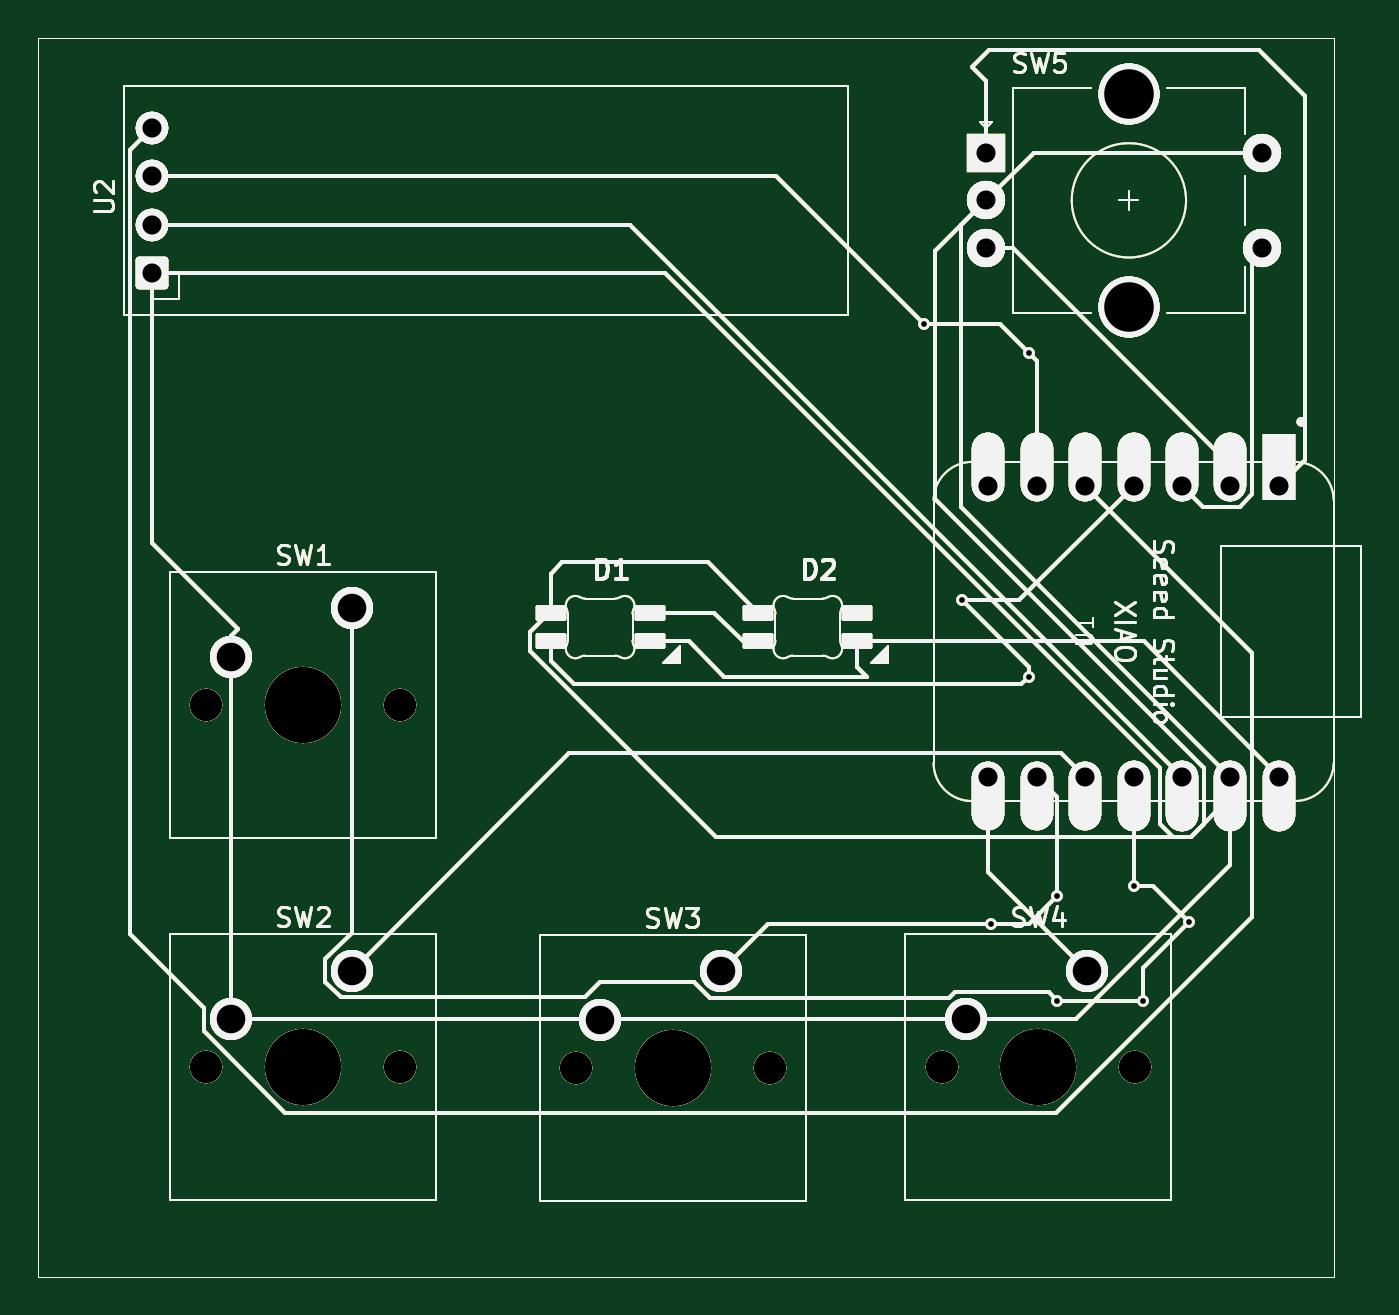
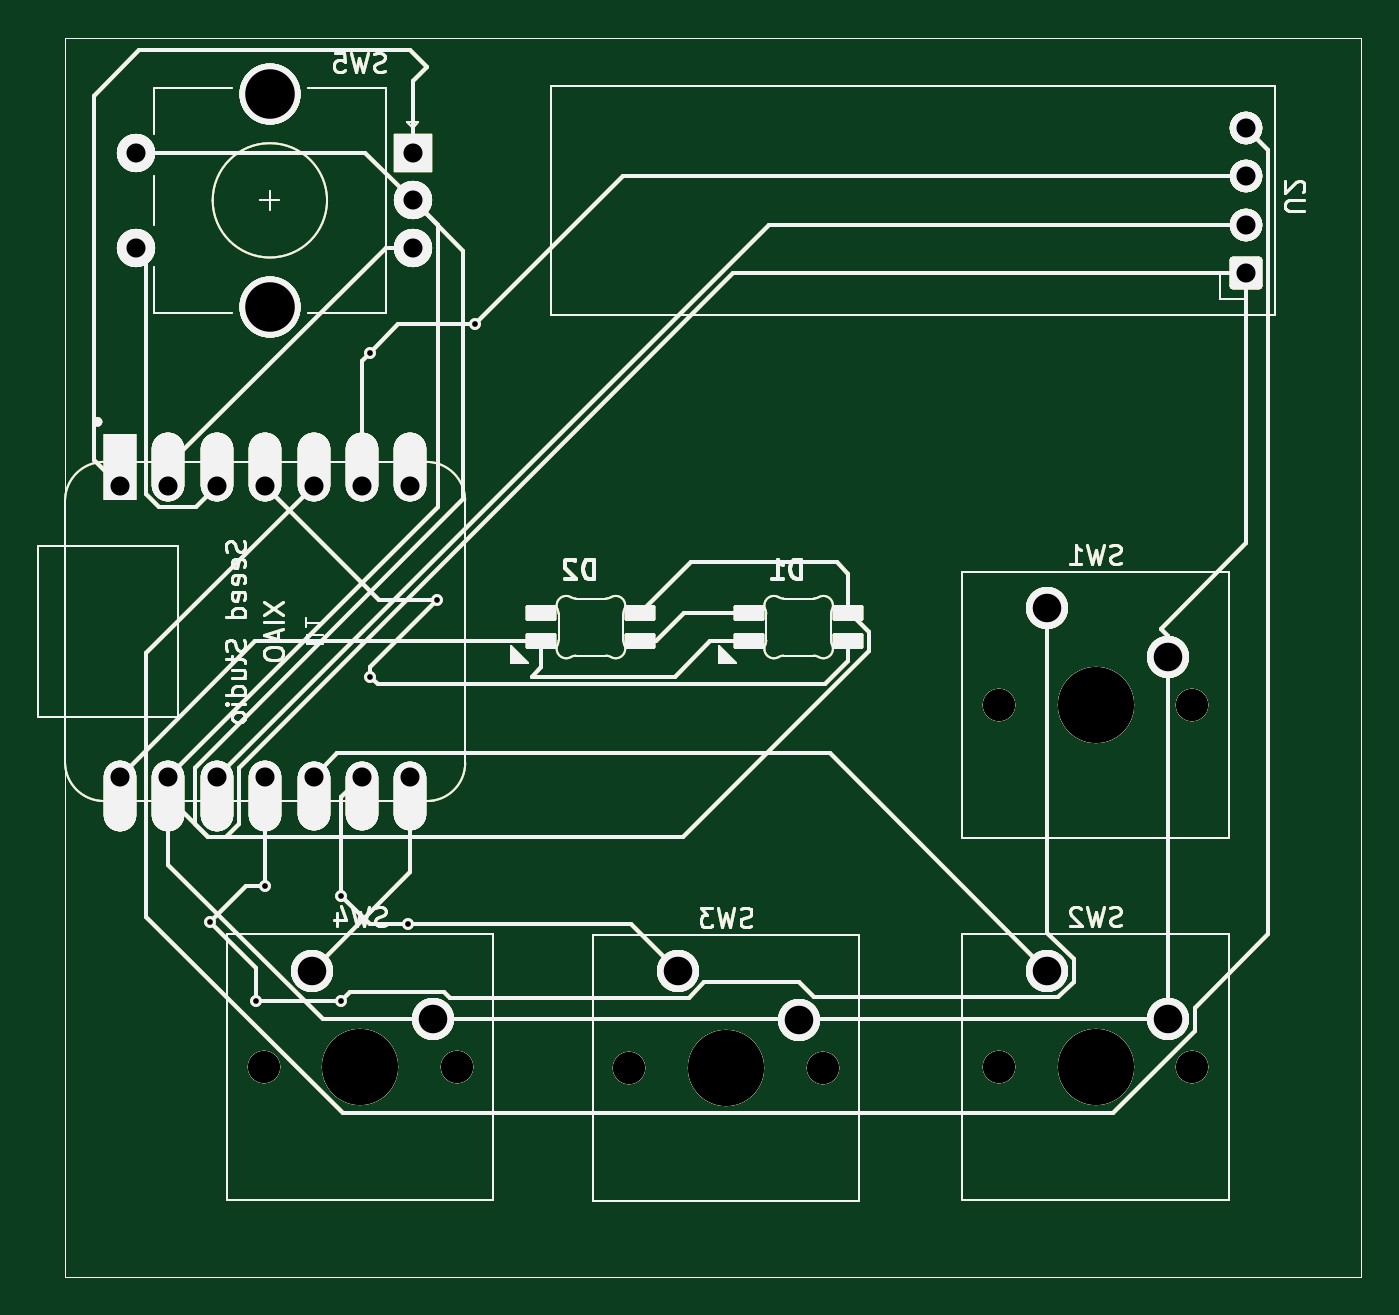
Circuit board: 11 layer files. Board 69.4 x 65.0 mm.
- bottom_copper: pacpad-B_Cu.gbr (43801 bytes)
- bottom_mask: pacpad-B_Mask.gbr (43802 bytes)
- paste: pacpad-B_Paste.gbr (44036 bytes)
- bottom_silk: pacpad-B_Silkscreen.gbr (43798 bytes)
- outline: pacpad-Edge_Cuts.gbr (43770 bytes)
- top_copper: pacpad-F_Cu.gbr (43801 bytes)
- top_mask: pacpad-F_Mask.gbr (43802 bytes)
- paste: pacpad-F_Paste.gbr (43797 bytes)
- top_silk: pacpad-F_Silkscreen.gbr (43798 bytes)
- drill: pacpad-NPTH.drl (560 bytes)
- drill: pacpad-PTH.drl (1114 bytes)

=== bottom_copper: pacpad-B_Cu.gbr (43801 bytes, source omitted) ===
=== bottom_mask: pacpad-B_Mask.gbr (43802 bytes, source omitted) ===
=== paste: pacpad-B_Paste.gbr (44036 bytes, source omitted) ===
=== bottom_silk: pacpad-B_Silkscreen.gbr (43798 bytes, source omitted) ===
=== outline: pacpad-Edge_Cuts.gbr (43770 bytes, source omitted) ===
=== top_copper: pacpad-F_Cu.gbr (43801 bytes, source omitted) ===
=== top_mask: pacpad-F_Mask.gbr (43802 bytes, source omitted) ===
=== paste: pacpad-F_Paste.gbr (43797 bytes, source omitted) ===
=== top_silk: pacpad-F_Silkscreen.gbr (43798 bytes, source omitted) ===
=== drill: pacpad-NPTH.drl ===
M48
; DRILL file KiCad 10.0.6 date 2026-09-15T20:11:27
; FORMAT={-:-/ absolute / metric / decimal}
; #@! TF.CreationDate,2026-09-15T20:11:27+05:30
; #@! TF.GenerationSoftware,Kicad,Pcbnew,10.0.6
; #@! TF.FileFunction,NonPlated,1,2,NPTH
FMAT,2
METRIC
; #@! TA.AperFunction,NonPlated,NPTH,ComponentDrill
T1C1.700
; #@! TA.AperFunction,NonPlated,NPTH,ComponentDrill
T2C4.000
%
G90
G05
T1
X112.84Y-61.5
X112.84Y-80.5
X123.0Y-61.5
X123.0Y-80.5
X132.23Y-80.54
X142.39Y-80.54
X151.42Y-80.5
X161.58Y-80.5
T2
X117.92Y-61.5
X117.92Y-80.5
X137.31Y-80.54
X156.5Y-80.5
M30

=== drill: pacpad-PTH.drl ===
M48
; DRILL file KiCad 10.0.6 date 2026-09-15T20:11:27
; FORMAT={-:-/ absolute / metric / decimal}
; #@! TF.CreationDate,2026-09-15T20:11:27+05:30
; #@! TF.GenerationSoftware,Kicad,Pcbnew,10.0.6
; #@! TF.FileFunction,Plated,1,2,PTH
FMAT,2
METRIC
; #@! TA.AperFunction,Plated,PTH,ViaDrill
T1C0.300
; #@! TA.AperFunction,Plated,PTH,ComponentDrill
T2C1.000
; #@! TA.AperFunction,Plated,PTH,ComponentDrill
T3C1.500
; #@! TA.AperFunction,Plated,PTH,ComponentDrill
T4C2.600
%
G90
G05
T1
X150.5Y-41.5
X152.5Y-56.0
X154.0Y-73.0
X156.0Y-43.0
X156.0Y-60.0
X157.5Y-71.5
X157.5Y-77.0
X161.5Y-50.0
X161.5Y-71.0
X162.0Y-77.0
X164.394Y-72.894
T2
X110.0Y-31.19
X110.0Y-33.73
X110.0Y-36.27
X110.0Y-38.81
X153.75Y-32.5
X153.75Y-35.0
X153.75Y-37.5
X153.88Y-50.0
X153.88Y-65.25
X156.42Y-50.0
X156.42Y-65.25
X158.96Y-50.0
X158.96Y-65.25
X161.5Y-50.0
X161.5Y-65.25
X164.04Y-50.0
X164.04Y-65.25
X166.58Y-50.0
X166.58Y-65.25
X168.25Y-32.5
X168.25Y-37.5
X169.12Y-50.0
X169.12Y-65.25
T3
X114.11Y-58.96
X114.11Y-77.96
X120.46Y-56.42
X120.46Y-75.42
X133.5Y-78.0
X139.85Y-75.46
X152.69Y-77.96
X159.04Y-75.42
T4
X161.25Y-29.4
X161.25Y-40.6
M30
